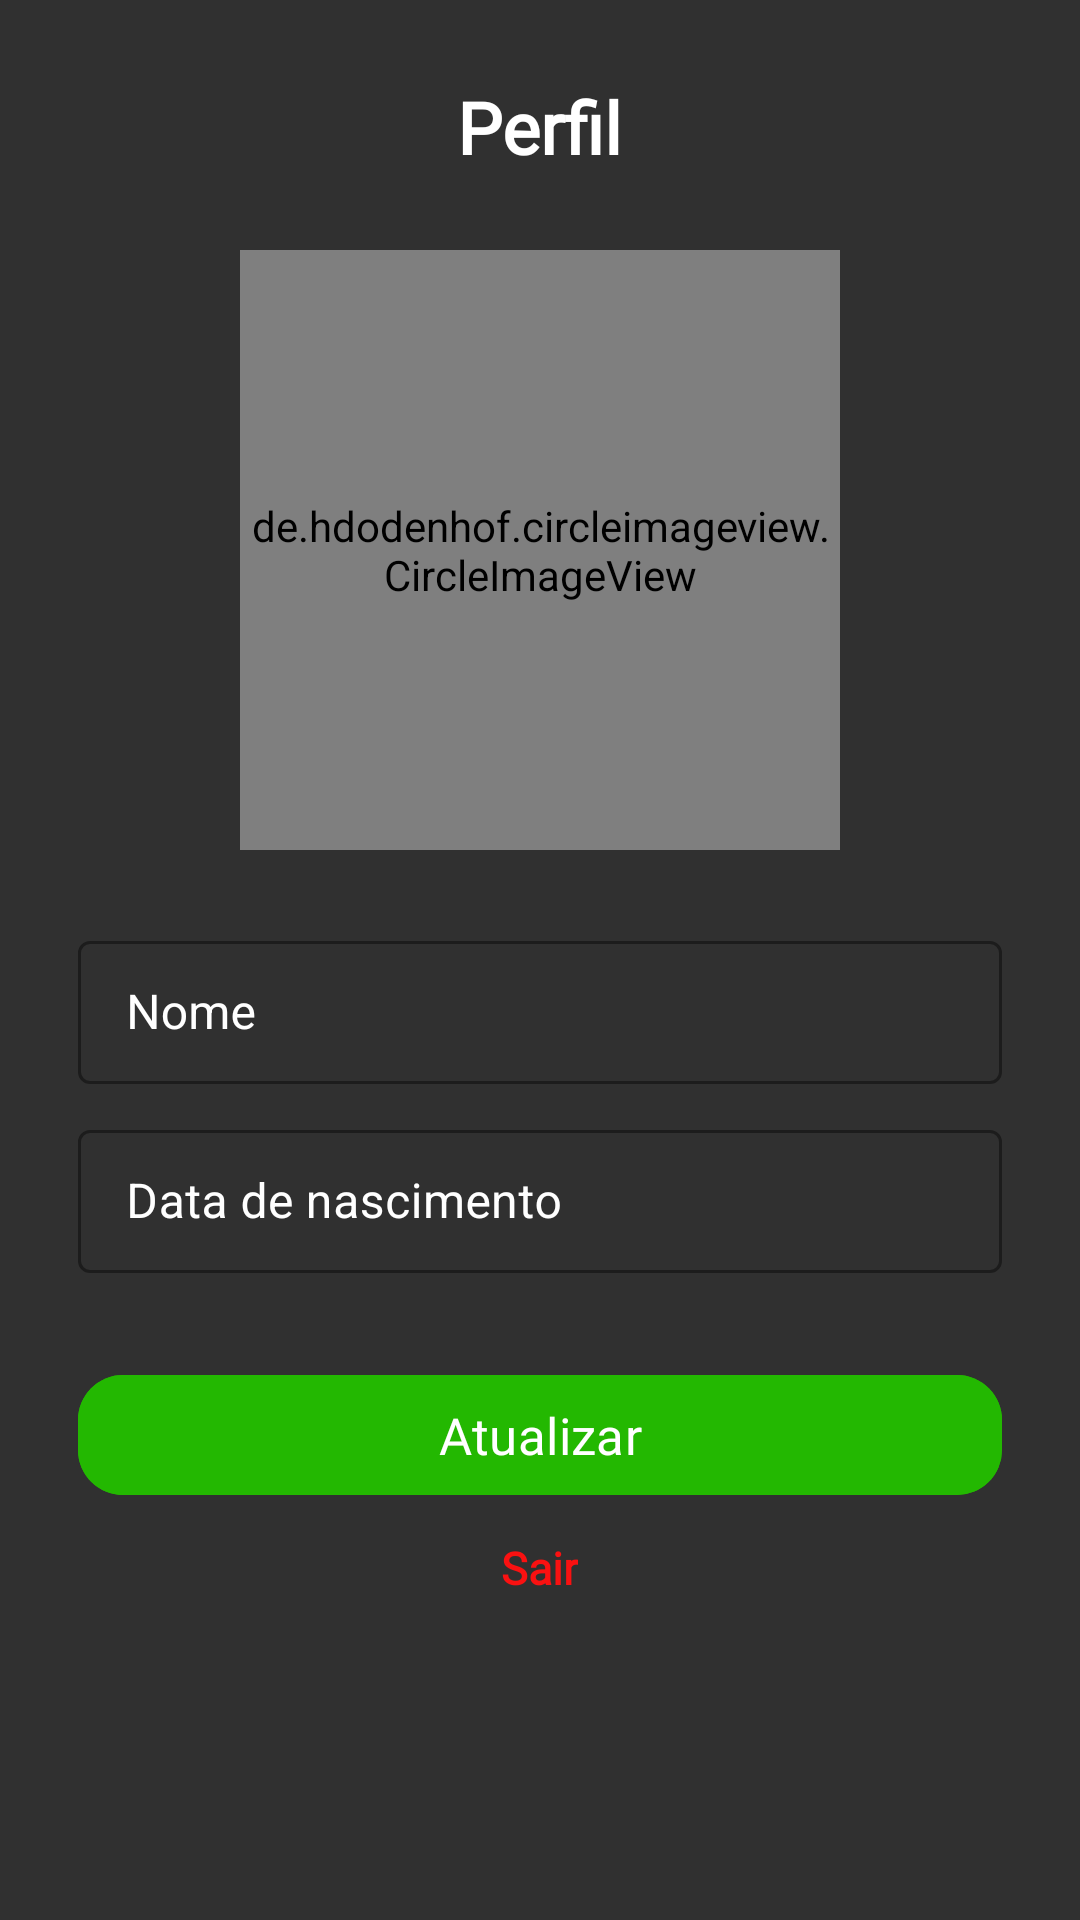

Reconstruct the res/layout file that produces this screen, plus the resources it refers to.
<!-- AndroidManifest.xml: application theme Theme.Projetofinaldmo -->
<!-- res/layout/activity_perfil.xml -->
<LinearLayout xmlns:android="http://schemas.android.com/apk/res/android"
    xmlns:app="http://schemas.android.com/apk/res-auto"
    android:layout_width="match_parent"
    android:layout_height="match_parent"
    android:background="@color/dark_gray"
    android:orientation="vertical"
    android:padding="16dp">

    <TextView
        android:layout_width="wrap_content"
        android:layout_height="wrap_content"
        android:text="Perfil"
        android:textColor="@android:color/white"
        android:textSize="24sp"
        android:textFontWeight="1000"
        android:fontFamily="@font/poppins"
        android:textAlignment="center"
        android:layout_gravity="center"
        android:layout_marginBottom="25dp"
        android:layout_marginTop="10dp"
        />

    <de.hdodenhof.circleimageview.CircleImageView
        android:layout_width="200dp"
        android:layout_height="200dp"
        android:layout_gravity="center"
        android:id="@+id/profile_image"
        android:src="@drawable/baseline_account_circle_200"
        android:onClick="selecionarImagemPerfil"
        android:layout_marginBottom="25dp"
      />


    <com.google.android.material.textfield.TextInputLayout
        android:layout_width="match_parent"
        android:layout_height="wrap_content"
        android:layout_marginEnd="10dp"
        android:layout_marginStart="10dp"
        android:hint="@string/nome"
        app:hintTextColor="@color/white"
        style="@style/LoginTextInputLayoutStyle"
        >
        <com.google.android.material.textfield.TextInputEditText
            android:id="@+id/editTextNome"
            android:layout_width="match_parent"
            android:layout_height="wrap_content"
            android:textColor="@android:color/white"
            android:maxLines="1"
            android:inputType="textPersonName|textCapWords"
            />
    </com.google.android.material.textfield.TextInputLayout>


    <com.google.android.material.textfield.TextInputLayout
        android:paddingTop="10dp"
        android:layout_width="match_parent"
        android:layout_marginEnd="10dp"
        android:layout_marginStart="10dp"
        android:layout_height="wrap_content"
        android:hint="Data de nascimento"
        app:hintTextColor="@color/white"
        style="@style/LoginTextInputLayoutStyle">

        <com.google.android.material.textfield.TextInputEditText
            android:id="@+id/editTextDataNascimento"
            android:layout_width="match_parent"
            android:layout_height="wrap_content"
            android:textColor="@android:color/white"
            android:inputType="none"
            android:focusable="false"
            android:clickable="true"
            />
    </com.google.android.material.textfield.TextInputLayout>


    <com.google.android.material.button.MaterialButton
        android:id="@+id/btn_atualizar"
        android:layout_marginEnd="10dp"
        android:layout_marginStart="10dp"
        android:layout_width="match_parent"
        android:layout_height="wrap_content"
        android:backgroundTint="@color/colorPrimary"
        android:text="Atualizar"
        android:textColor="@color/white"
        android:textSize="17dp"
        android:fontFamily="@font/poppins"
        app:cornerRadius="15dp"
        android:layout_marginTop="30dp"
        />

    <TextView
        android:layout_width="wrap_content"
        android:layout_height="wrap_content"
        android:text="Sair"
        android:textColor="@color/red"
        android:textSize="15sp"
        android:textFontWeight="1000"
        android:fontFamily="@font/poppins"
        android:textAlignment="center"
        android:layout_gravity="center"
        android:layout_marginTop="10dp"
        android:onClick="sair"
        />



</LinearLayout>
<!-- resources referenced by this layout -->
<resources>
  <color name="colorPrimary">#23B801</color>
  <color name="dark_gray">#303030</color>
  <color name="red">#FA1111</color>
  <color name="white">#FFFFFF</color>
  <string name="nome">Nome</string>
  <style name="LoginTextInputLayoutStyle" parent="Widget.MaterialComponents.TextInputLayout.OutlinedBox.Dense">
          <item name="boxStrokeColor">@color/text_input_box_stroke</item>
          <item name="colorAccent">#fff</item>
          <item name="android:textColorHint">#FFF</item>
      </style>
  <style name="Theme.Projetofinaldmo" parent="Base.Theme.Projetofinaldmo" />
  <style name="Base.Theme.Projetofinaldmo" parent="Theme.Material3.DayNight.NoActionBar">
          <item name="colorPrimary">@color/colorPrimary</item>
          <item name="colorPrimaryVariant">@color/black</item>
          
          <item name="colorSecondary">@color/ColorSencondary</item>
          
          <item name="android:statusBarColor" tools:targetApi="l">?attr/colorPrimaryVariant</item>
      </style>
  <color name="black">#000000</color>
  <color name="ColorSencondary">#ADFFFF</color>
</resources>
